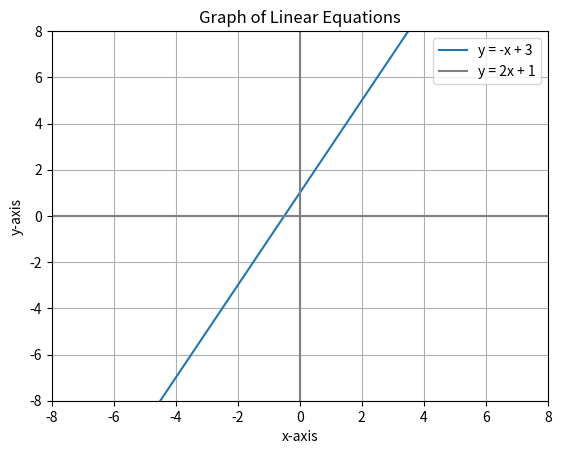

Recreate this plot in Python.
import numpy as np
import matplotlib.pyplot as plt

# OVERDETERMINED system (more equations than variables) no solution
x = np.arange(-6, 6)
y_1 = 3 * x + 5
y_2 = -x + 3
y_3 = 2 * x + 1

# plt.figure()
# plt.plot(x, y_1)
# plt.plot(x, y_2)
# plt.plot(x, y_3)
# plt.xlim(-8, 8)
# plt.ylim(-8, 8)
# plt.axvline(0, color='grey')
# plt.axhline(0, color='grey')
# plt.grid()
# plt.title("Graph of Linear Equations")
# plt.xlabel("x-axis")
# plt.ylabel("y-axis")
# plt.legend(['y = 3x + 5', 'y = -x + 3', 'y = 2x + 1'])
# plt.show()

# DETERMINED system, unique solution with same y_2 and y_3 from previous example (same vaiables than equations)
# plt.figure()
# plt.plot(x, y_2)
# plt.plot(x, y_3)
# plt.xlim(-8, 8)
# plt.ylim(-8, 8)
# plt.axvline(0, color='grey')
# plt.axhline(0, color='grey')
# plt.grid()
# plt.title("Graph of Linear Equations")
# plt.xlabel("x-axis")
# plt.ylabel("y-axis")
# plt.legend(['y = -x + 3', 'y = 2x + 1'])
# plt.show()

# INDETERMINED system, infinitely many solutions (same line) (less equations than variables)
plt.figure()
plt.plot(x, y_3)
plt.xlim(-8, 8)
plt.ylim(-8, 8)
plt.axvline(0, color='grey')
plt.axhline(0, color='grey')
plt.grid()
plt.title("Graph of Linear Equations")
plt.xlabel("x-axis")
plt.ylabel("y-axis")
plt.legend(['y = -x + 3', 'y = 2x + 1'])
plt.show()